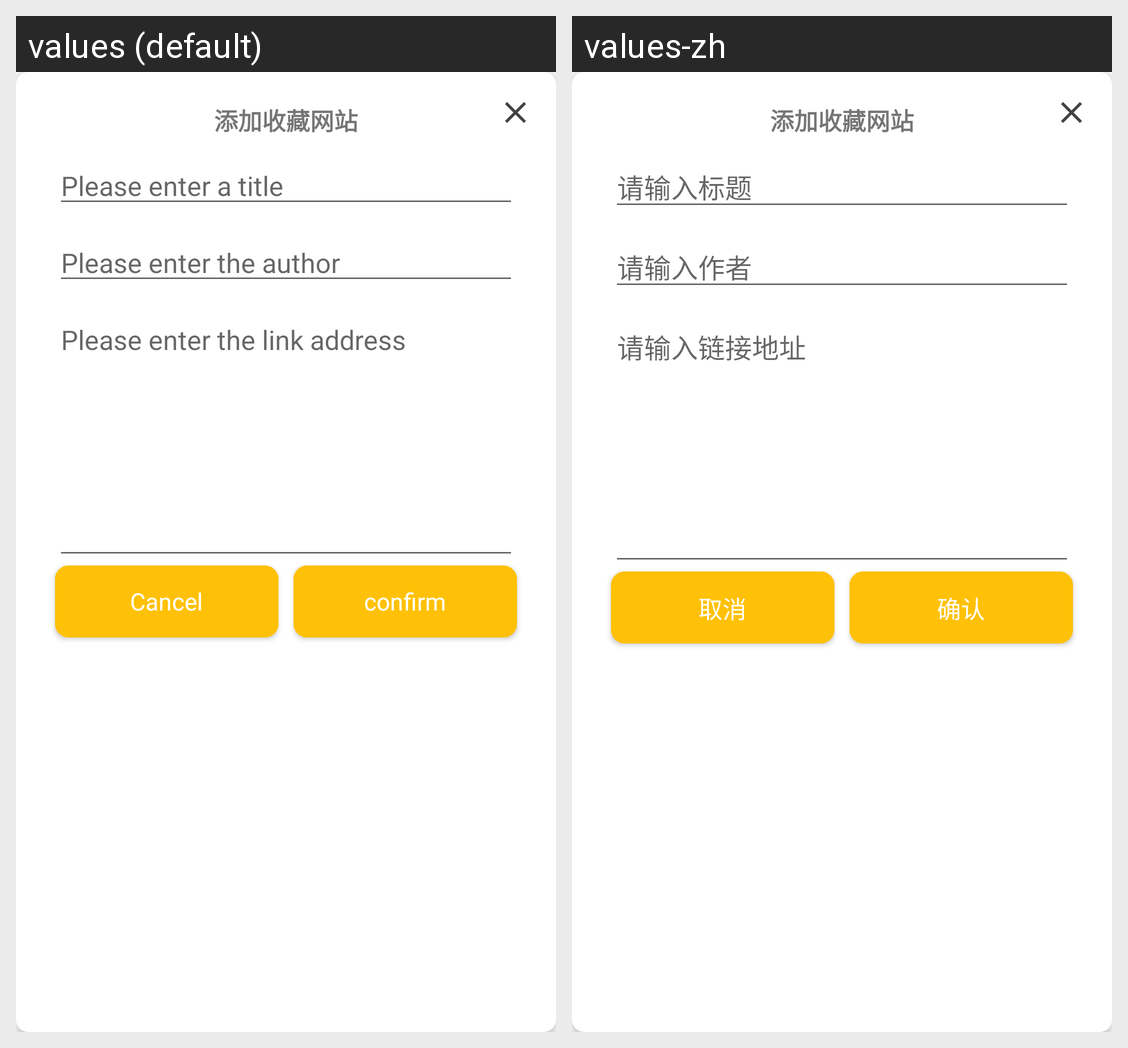

The same Android screen rendered under two of its app's locales, left to right. List the strings drawn on it with the default value and each locale's translation.
Android screen res/layout/collection_dialog_layout.xml rendered under 2 locales, left to right: values (default), values-zh. Device: Nexus 5 (rendered at 1080×1920; each locale shown at half size, 540×960, under a caption strip naming it); theme AppTheme.
Strings drawn on this screen, with the default value and each locale's value (text and hints the layout hard-codes, and strings that could not be matched under every locale, appear in the picture but are not listed):

collection_name_hint
  values: Please enter a title
  values-zh: 请输入标题

collection_author_hint
  values: Please enter the author
  values-zh: 请输入作者

collection_link_address_hint
  values: Please enter the link address
  values-zh: 请输入链接地址

cancel_text
  values: Cancel
  values-zh: 取消

confirm_text
  values: confirm
  values-zh: 确认
